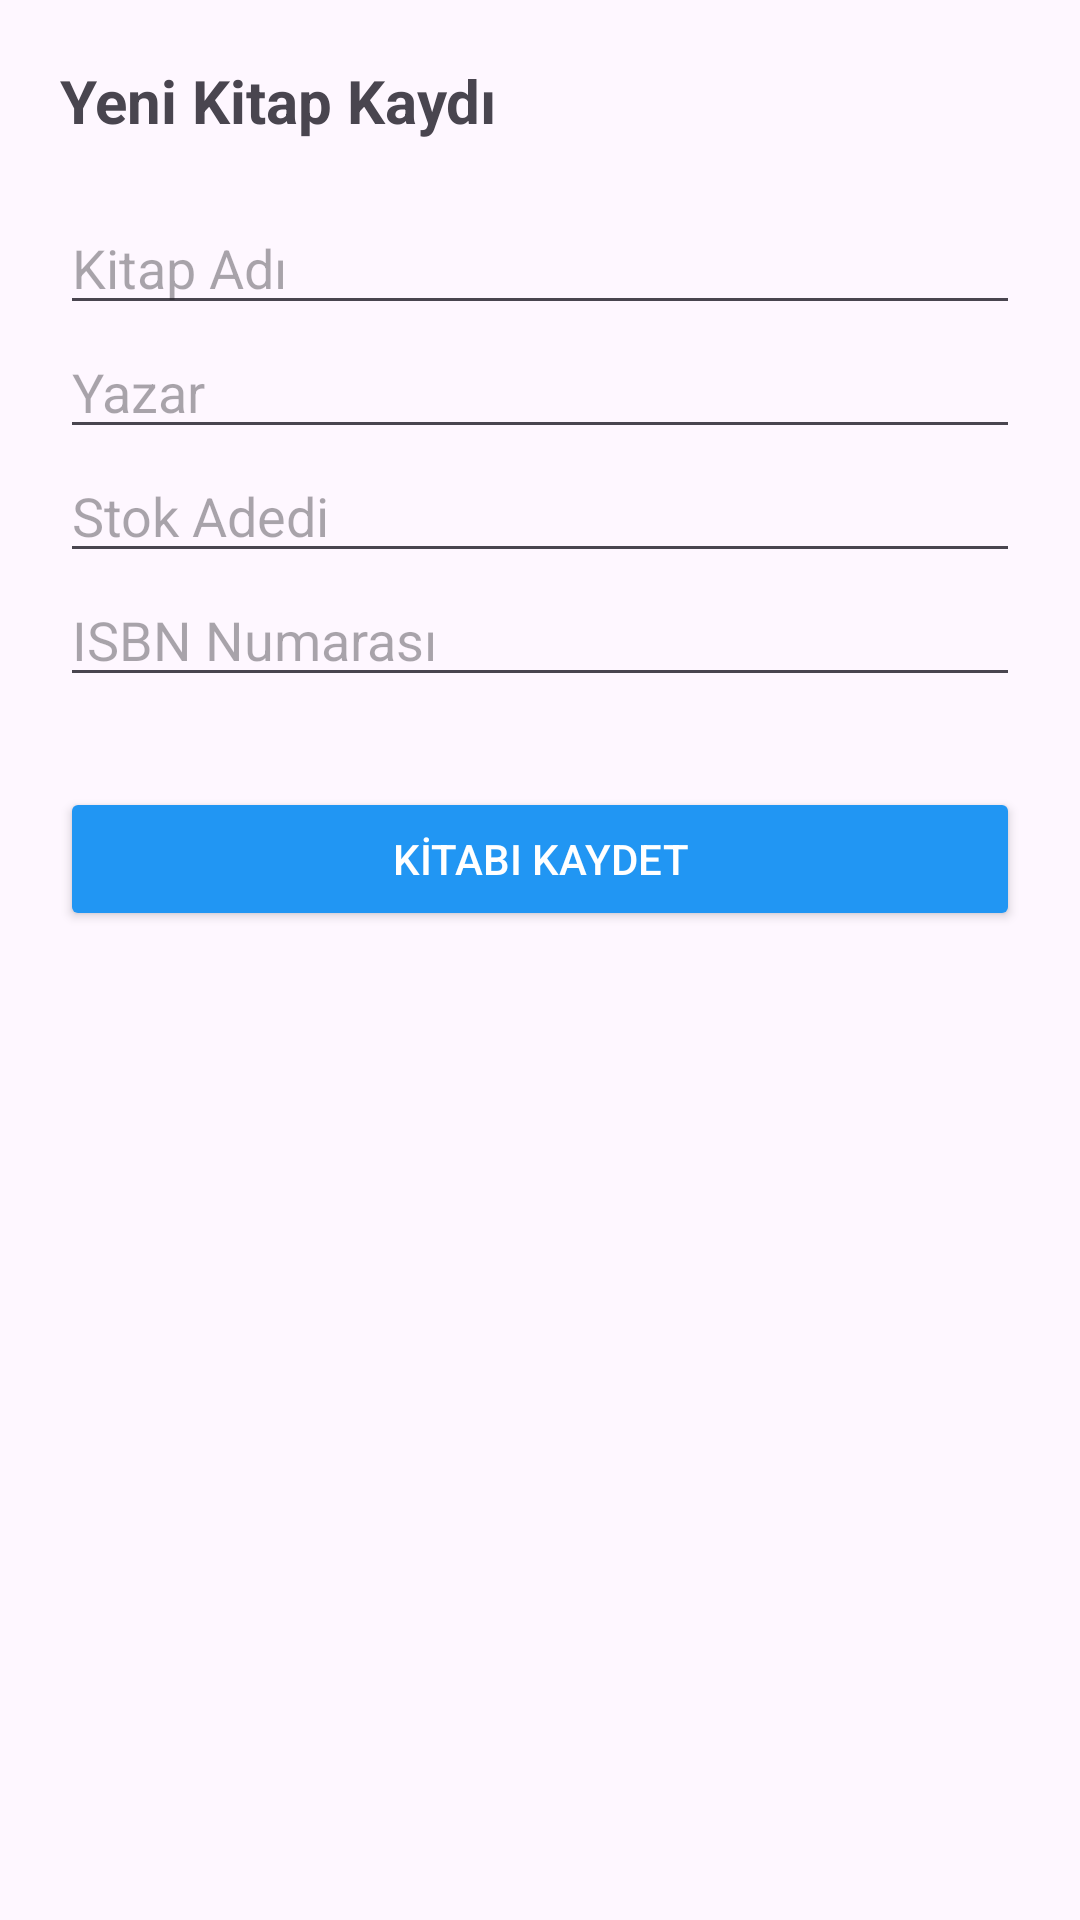

Reconstruct the res/layout file that produces this screen, plus the resources it refers to.
<!-- AndroidManifest.xml: application theme Theme.KutuphaneSistemi -->
<!-- res/layout/activity_kitap_ekle.xml -->
<?xml version="1.0" encoding="utf-8"?>
<LinearLayout xmlns:android="http://schemas.android.com/apk/res/android"
    android:layout_width="match_parent"
    android:layout_height="match_parent"
    android:orientation="vertical"
    android:padding="20dp">

    <TextView
        android:layout_width="wrap_content"
        android:layout_height="wrap_content"
        android:text="Yeni Kitap Kaydı"
        android:textSize="20sp"
        android:textStyle="bold"
        android:layout_marginBottom="20dp"/>

    <EditText
        android:id="@+id/edit_book_title"
        android:layout_width="match_parent"
        android:layout_height="wrap_content"
        android:hint="Kitap Adı" />

    <EditText
        android:id="@+id/edit_book_author"
        android:layout_width="match_parent"
        android:layout_height="wrap_content"
        android:hint="Yazar" />

    <EditText
        android:id="@+id/edit_book_count"
        android:layout_width="match_parent"
        android:layout_height="wrap_content"
        android:hint="Stok Adedi"
        android:inputType="number" />

    <EditText
        android:id="@+id/edit_book_isbn"
        android:layout_width="match_parent"
        android:layout_height="wrap_content"
        android:hint="ISBN Numarası" />

    <Button
        android:id="@+id/btn_save_book"
        android:layout_width="match_parent"
        android:layout_height="wrap_content"
        android:text="KİTABI KAYDET"
        android:layout_marginTop="30dp"
        android:backgroundTint="#2196F3"
        android:textColor="@android:color/white"/>
</LinearLayout>
<!-- resources referenced by this layout -->
<resources>
  <style name="Theme.KutuphaneSistemi" parent="Base.Theme.KutuphaneSistemi" />
  <style name="Base.Theme.KutuphaneSistemi" parent="Theme.Material3.DayNight.NoActionBar">
          
          
      </style>
</resources>
